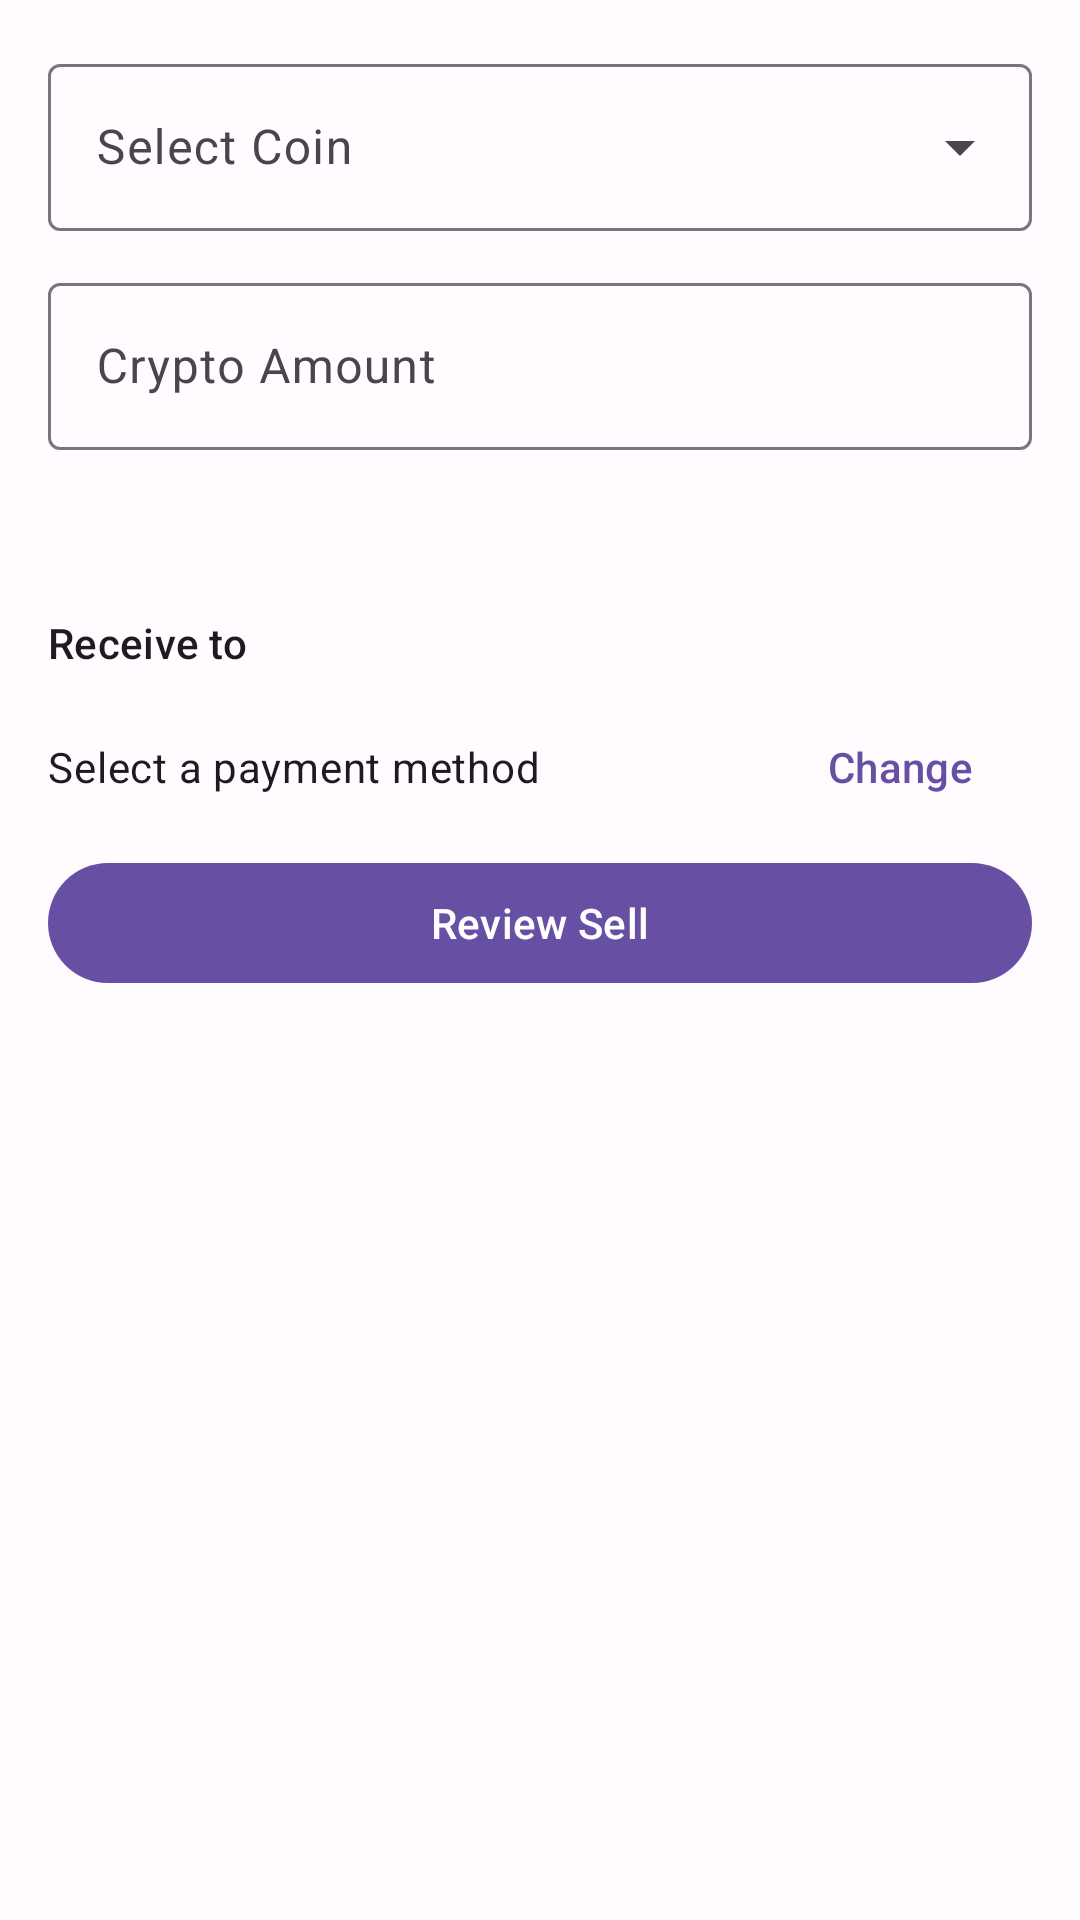

Here is an Android app screen rendered from its layout file. Give the layout XML and the strings, colors and styles it references.
<!-- AndroidManifest.xml: application theme Theme.CryptoCash -->
<!-- res/layout/fragment_sell.xml -->
<?xml version="1.0" encoding="utf-8"?>
<androidx.core.widget.NestedScrollView
    xmlns:android="http://schemas.android.com/apk/res/android"
    xmlns:app="http://schemas.android.com/apk/res-auto"
    android:layout_width="match_parent"
    android:layout_height="match_parent">

    <LinearLayout
        android:layout_width="match_parent"
        android:layout_height="wrap_content"
        android:orientation="vertical"
        android:padding="16dp">

        <com.google.android.material.textfield.TextInputLayout
            android:id="@+id/tilCoin"
            style="@style/Widget.Material3.TextInputLayout.OutlinedBox.ExposedDropdownMenu"
            android:layout_width="match_parent"
            android:layout_height="wrap_content"
            android:hint="@string/select_coin"
            android:layout_marginBottom="12dp">

            <com.google.android.material.textfield.MaterialAutoCompleteTextView
                android:id="@+id/dropdownCoin"
                android:layout_width="match_parent"
                android:layout_height="wrap_content"
                android:inputType="none" />

        </com.google.android.material.textfield.TextInputLayout>

        <com.google.android.material.textfield.TextInputLayout
            android:id="@+id/tilCryptoAmount"
            style="@style/Widget.Material3.TextInputLayout.OutlinedBox"
            android:layout_width="match_parent"
            android:layout_height="wrap_content"
            android:hint="@string/crypto_amount"
            android:layout_marginBottom="4dp">

            <com.google.android.material.textfield.TextInputEditText
                android:id="@+id/etCryptoAmount"
                android:layout_width="match_parent"
                android:layout_height="wrap_content"
                android:inputType="numberDecimal"
                android:imeOptions="actionDone" />

        </com.google.android.material.textfield.TextInputLayout>

        <TextView
            android:id="@+id/tvFee"
            android:layout_width="wrap_content"
            android:layout_height="wrap_content"
            android:textAppearance="?attr/textAppearanceBodySmall"
            android:textColor="?attr/colorOnSurfaceVariant"
            android:layout_marginStart="4dp"
            android:layout_marginTop="2dp" />

        <TextView
            android:id="@+id/tvUsdPreview"
            android:layout_width="wrap_content"
            android:layout_height="wrap_content"
            android:textAppearance="?attr/textAppearanceBodySmall"
            android:textColor="?attr/colorPrimary"
            android:layout_marginStart="4dp"
            android:layout_marginBottom="16dp" />

        <TextView
            android:layout_width="wrap_content"
            android:layout_height="wrap_content"
            android:text="@string/receive_to"
            android:textAppearance="?attr/textAppearanceLabelLarge"
            android:layout_marginBottom="8dp" />

        <LinearLayout
            android:layout_width="match_parent"
            android:layout_height="wrap_content"
            android:orientation="horizontal"
            android:gravity="center_vertical"
            android:layout_marginBottom="4dp">

            <TextView
                android:id="@+id/tvSelectedDestination"
                android:layout_width="0dp"
                android:layout_height="wrap_content"
                android:layout_weight="1"
                android:text="@string/no_payment_method"
                android:textAppearance="?attr/textAppearanceBodyMedium" />

            <com.google.android.material.button.MaterialButton
                android:id="@+id/btnSelectDestination"
                style="@style/Widget.Material3.Button.TextButton"
                android:layout_width="wrap_content"
                android:layout_height="wrap_content"
                android:text="@string/change" />

        </LinearLayout>

        <TextView
            android:id="@+id/tvDestinationError"
            android:layout_width="wrap_content"
            android:layout_height="wrap_content"
            android:text="@string/error_select_payment"
            android:textColor="?attr/colorError"
            android:textAppearance="?attr/textAppearanceBodySmall"
            android:visibility="gone"
            android:layout_marginBottom="16dp" />

        <com.google.android.material.button.MaterialButton
            android:id="@+id/btnReviewSell"
            android:layout_width="match_parent"
            android:layout_height="wrap_content"
            android:text="@string/review_sell" />

    </LinearLayout>
</androidx.core.widget.NestedScrollView>
<!-- resources referenced by this layout -->
<resources>
  <string name="change">Change</string>
  <string name="crypto_amount">Crypto Amount</string>
  <string name="error_select_payment">Please select a payment method</string>
  <string name="no_payment_method">Select a payment method</string>
  <string name="receive_to">Receive to</string>
  <string name="review_sell">Review Sell</string>
  <string name="select_coin">Select Coin</string>
  <style name="Theme.CryptoCash" parent="Theme.Material3.DayNight.NoActionBar">
          <item name="colorPrimary">@color/md_theme_primary</item>
          <item name="colorOnPrimary">@color/md_theme_on_primary</item>
          <item name="colorPrimaryContainer">@color/md_theme_primary_container</item>
          <item name="colorSecondary">@color/md_theme_secondary</item>
          <item name="colorSecondaryContainer">@color/md_theme_secondary_container</item>
          <item name="colorTertiary">@color/md_theme_tertiary</item>
          <item name="colorTertiaryContainer">@color/md_theme_tertiary_container</item>
          <item name="android:colorBackground">@color/md_theme_background</item>
          <item name="colorSurface">@color/md_theme_surface</item>
          <item name="colorSurfaceVariant">@color/md_theme_surface_variant</item>
          <item name="colorOnSurface">@color/md_theme_on_surface</item>
          <item name="colorOnSurfaceVariant">@color/md_theme_on_surface_variant</item>
          <item name="colorError">@color/md_theme_error</item>
          <item name="colorErrorContainer">@color/md_theme_error_container</item>
          <item name="colorOutline">@color/md_theme_outline</item>
      </style>
  <color name="md_theme_primary">#6750A4</color>
  <color name="md_theme_on_primary">#FFFFFF</color>
  <color name="md_theme_primary_container">#EADDFF</color>
  <color name="md_theme_secondary">#625B71</color>
  <color name="md_theme_secondary_container">#E8DEF8</color>
  <color name="md_theme_tertiary">#7D5260</color>
  <color name="md_theme_tertiary_container">#FFD8E4</color>
  <color name="md_theme_background">#FFFBFE</color>
  <color name="md_theme_surface">#FFFBFE</color>
  <color name="md_theme_surface_variant">#E7E0EC</color>
  <color name="md_theme_on_surface">#1C1B1F</color>
  <color name="md_theme_on_surface_variant">#49454F</color>
  <color name="md_theme_error">#B3261E</color>
  <color name="md_theme_error_container">#F9DEDC</color>
  <color name="md_theme_outline">#79747E</color>
</resources>
